Photos from the image-classification dataset "LumbarSpinalStenosis" in the GitHub repository HitikaGhanani/Lumbar-Spine-Analysis. Its 3 classes are: herniated disc, no stenosis, thecal sac.

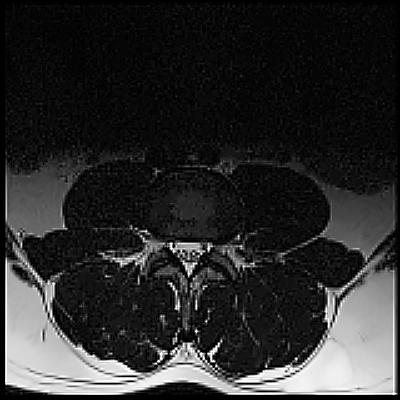
Label: thecal sac

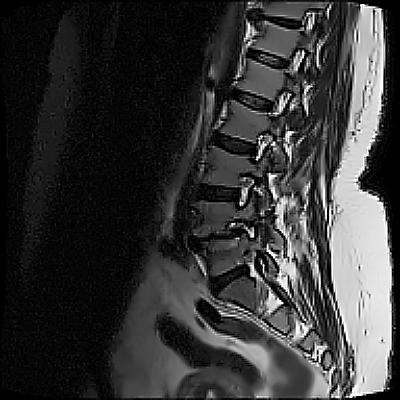
Label: no stenosis

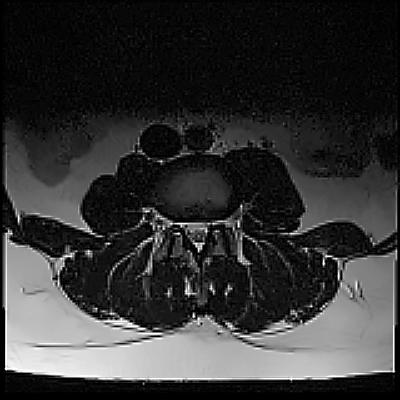
Label: herniated disc

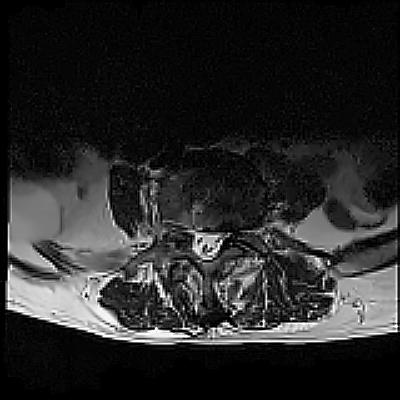
Label: no stenosis

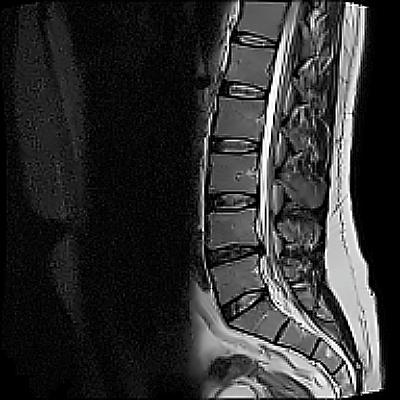
Label: herniated disc

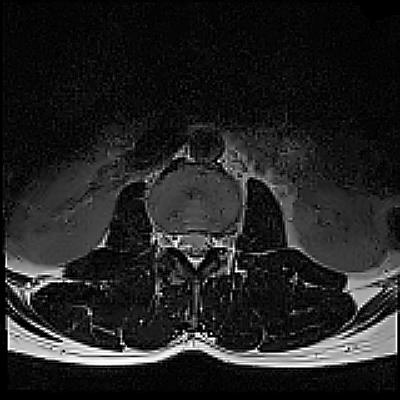
Label: thecal sac
